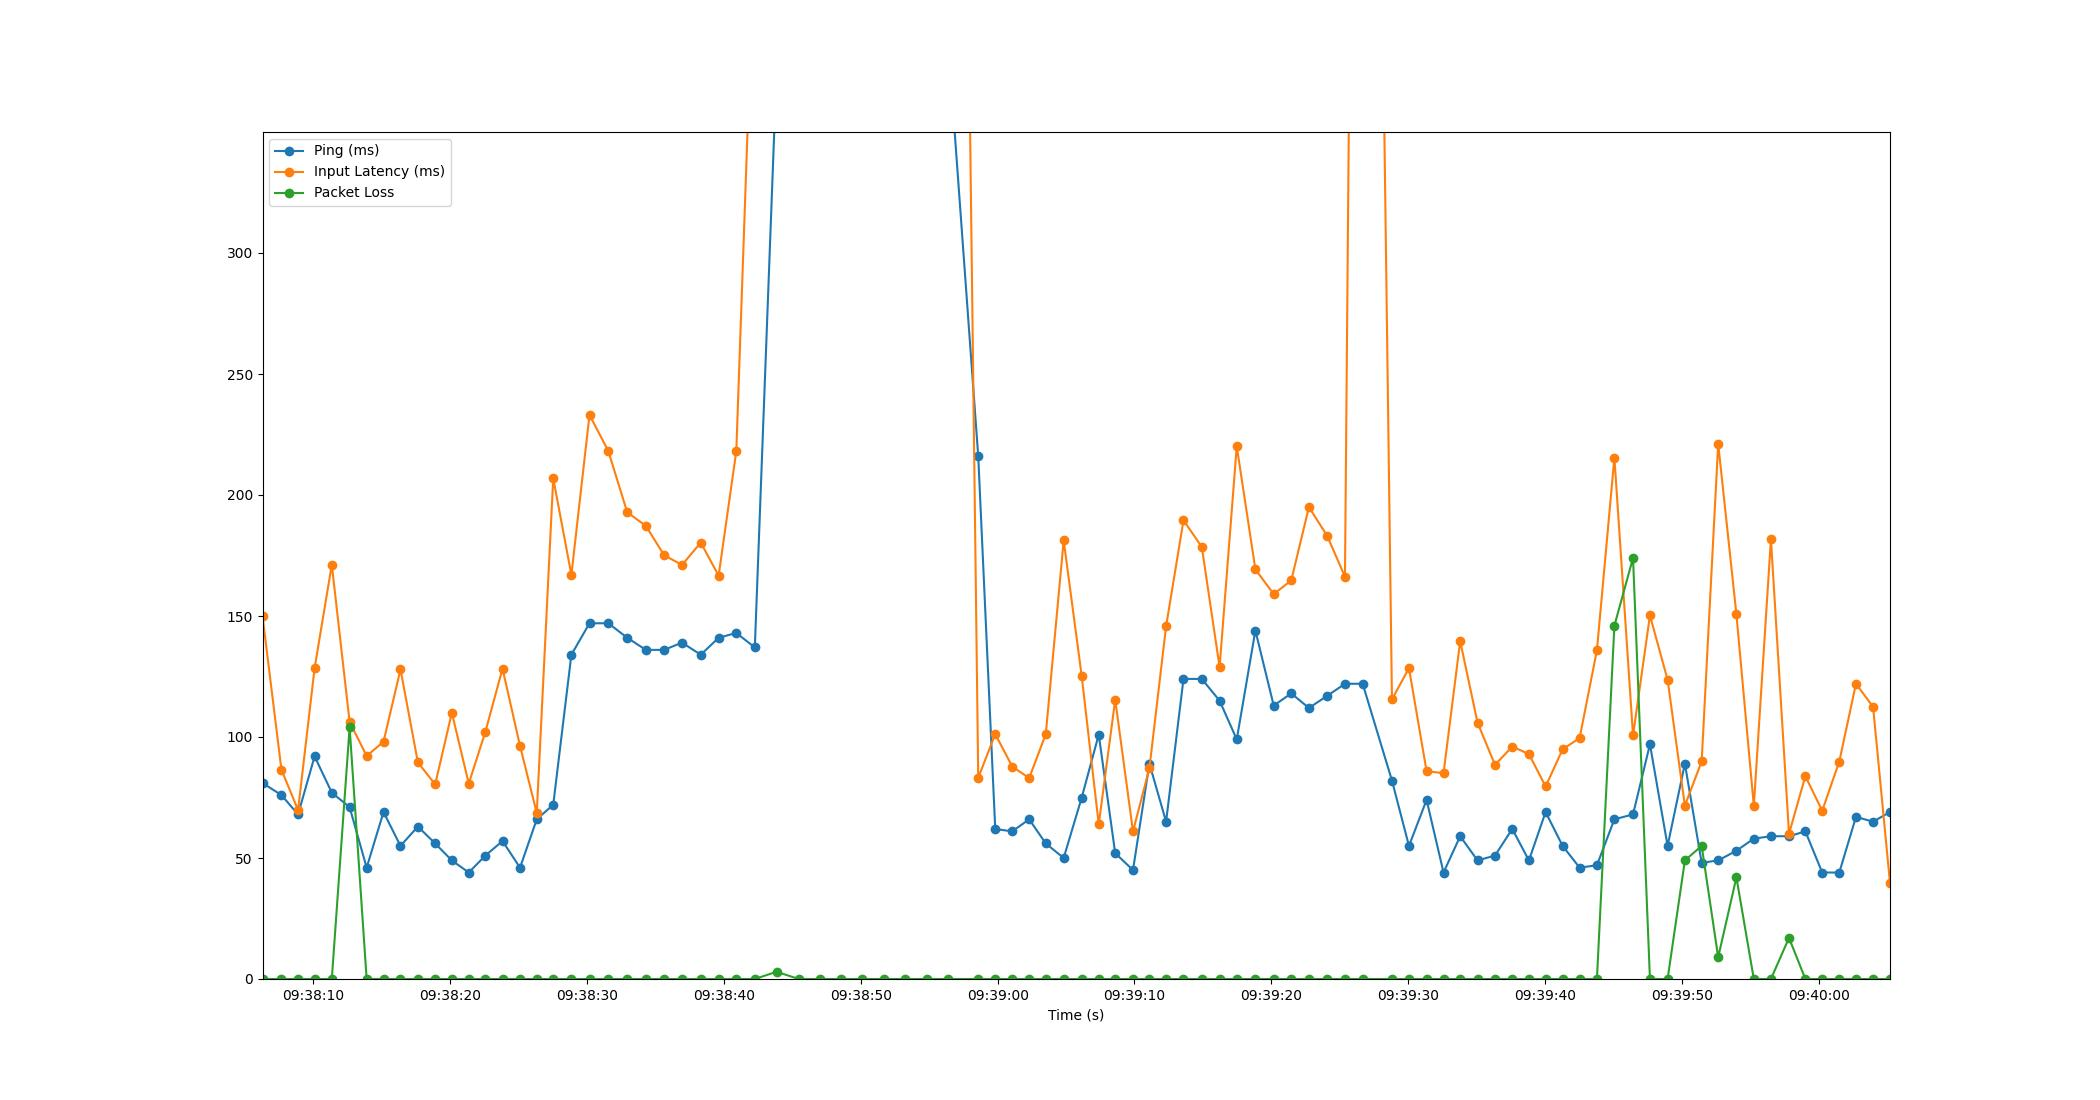

The file beside this chart, header and first rows:
Time, Timestamp, Ping, Packet Loss, Input Latency
2.1457672119140625e-06, 2023-07-12 09:38:06.274843, 81, 0, 150
1.383, 2023-07-12 09:38:07.657921, 76, 0, 86.51
2.599, 2023-07-12 09:38:08.874057, 68, 0, 69.8
3.808, 2023-07-12 09:38:10.082533, 92, 0, 128.4
5.065, 2023-07-12 09:38:11.339780, 77, 0, 171.2
6.366, 2023-07-12 09:38:12.641074, 71, 104, 106.2
7.611, 2023-07-12 09:38:13.886265, 46, 0, 92.17
8.844, 2023-07-12 09:38:15.118510, 69, 0, 98.03
10.09, 2023-07-12 09:38:16.359926, 55, 0, 128
11.35, 2023-07-12 09:38:17.628962, 63, 0, 89.53
12.62, 2023-07-12 09:38:18.893099, 56, 0, 80.41
13.84, 2023-07-12 09:38:20.112424, 49, 0, 110.1
15.07, 2023-07-12 09:38:21.348434, 44, 0, 80.76
16.29, 2023-07-12 09:38:22.562492, 51, 0, 102.2
17.54, 2023-07-12 09:38:23.816344, 57, 0, 128.3
18.82, 2023-07-12 09:38:25.095516, 46, 0, 96.32
20.04, 2023-07-12 09:38:26.318497, 66, 0, 68.58
21.25, 2023-07-12 09:38:27.521742, 72, 0, 206.9
22.57, 2023-07-12 09:38:28.847955, 134, 0, 167
23.9, 2023-07-12 09:38:30.173280, 147, 0, 233.1
25.27, 2023-07-12 09:38:31.546518, 147, 0, 218.2
26.66, 2023-07-12 09:38:32.930496, 141, 0, 192.9
28.02, 2023-07-12 09:38:34.293130, 136, 0, 187.2
29.35, 2023-07-12 09:38:35.622331, 136, 0, 175.1
30.66, 2023-07-12 09:38:36.932460, 139, 0, 171.1
32.03, 2023-07-12 09:38:38.302493, 134, 0, 180.3
33.33, 2023-07-12 09:38:39.609375, 141, 0, 166.7
34.63, 2023-07-12 09:38:40.900662, 143, 0, 218.1
35.98, 2023-07-12 09:38:42.254489, 137, 0, 436.2
37.57, 2023-07-12 09:38:43.846517, 376, 3, 477.5
39.18, 2023-07-12 09:38:45.457152, 392, 0, 410.4
40.73, 2023-07-12 09:38:47.002555, 380, 0, 426.5
42.29, 2023-07-12 09:38:48.566542, 380, 0, 431.7
43.84, 2023-07-12 09:38:50.118547, 379, 0, 460.3
45.44, 2023-07-12 09:38:51.719664, 389, 0, 398.2
46.97, 2023-07-12 09:38:53.243677, 382, 0, 456.1
48.57, 2023-07-12 09:38:54.844321, 376, 0, 387.5
50.08, 2023-07-12 09:38:56.358520, 389, 0, 1084
52.31, 2023-07-12 09:38:58.581514, 216, 0, 83.12
53.55, 2023-07-12 09:38:59.824633, 62, 0, 101.2
54.79, 2023-07-12 09:39:01.064720, 61, 0, 87.8
56.03, 2023-07-12 09:39:02.303822, 66, 0, 83.01
57.24, 2023-07-12 09:39:03.517261, 56, 0, 101.2
58.55, 2023-07-12 09:39:04.826550, 50, 0, 181.2
59.87, 2023-07-12 09:39:06.145593, 75, 0, 125.1
61.11, 2023-07-12 09:39:07.388510, 101, 0, 63.88
62.32, 2023-07-12 09:39:08.591615, 52, 0, 115.4
63.62, 2023-07-12 09:39:09.891683, 45, 0, 60.98
64.82, 2023-07-12 09:39:11.091640, 89, 0, 87.16
66.04, 2023-07-12 09:39:12.310177, 65, 0, 145.7
67.31, 2023-07-12 09:39:13.582408, 124, 0, 189.5
68.65, 2023-07-12 09:39:14.921021, 124, 0, 178.5
69.95, 2023-07-12 09:39:16.220467, 115, 0, 128.9
71.2, 2023-07-12 09:39:17.474400, 99, 0, 220.1
72.56, 2023-07-12 09:39:18.835636, 144, 0, 169.2
73.9, 2023-07-12 09:39:20.174501, 113, 0, 159.1
75.18, 2023-07-12 09:39:21.459021, 118, 0, 164.7
76.47, 2023-07-12 09:39:22.748317, 112, 0, 195
77.81, 2023-07-12 09:39:24.082558, 117, 0, 183.1
79.11, 2023-07-12 09:39:25.382535, 122, 0, 166.3
... 31 more rows
